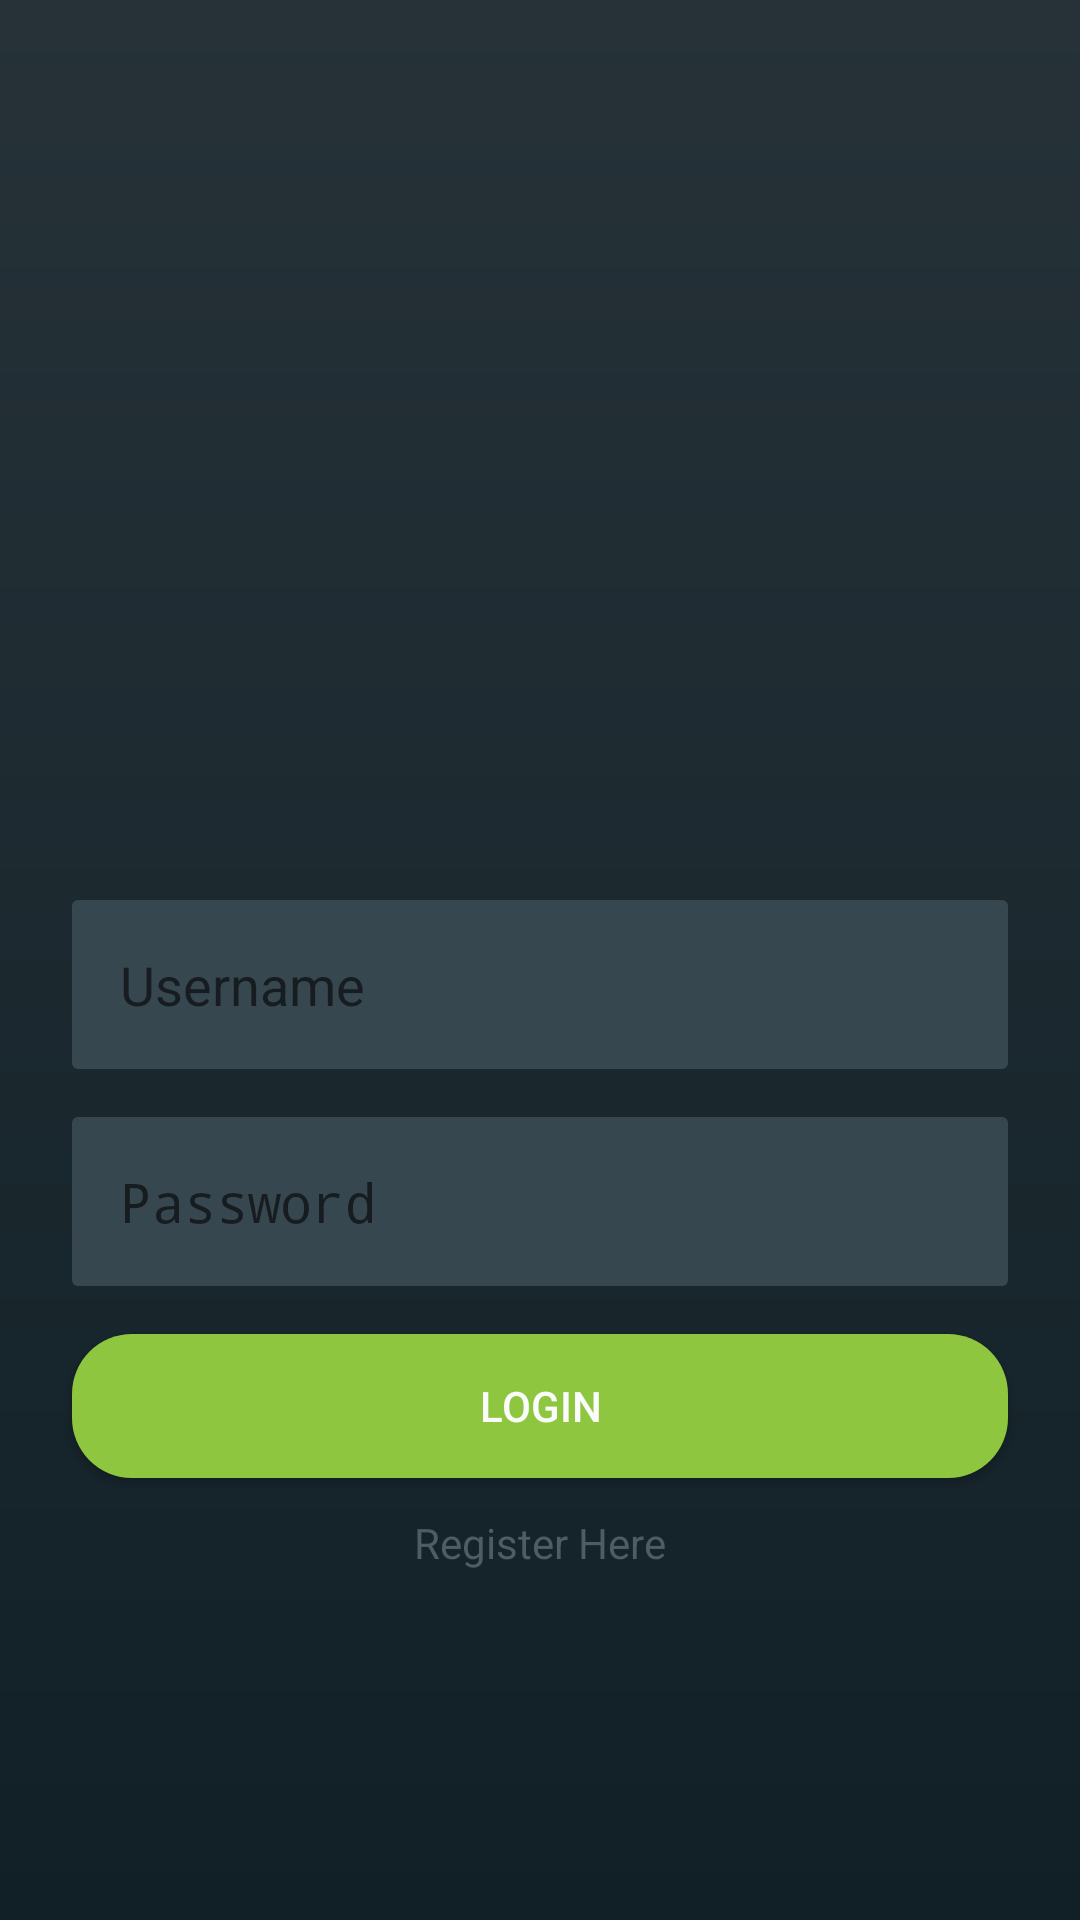

The Android layout XML behind this screen, and the referenced resources:
<!-- AndroidManifest.xml: application theme AppTheme -->
<!-- res/layout/alt_login_activity.xml -->
<?xml version="1.0" encoding="utf-8"?>
<androidx.constraintlayout.widget.ConstraintLayout
    xmlns:android="http://schemas.android.com/apk/res/android"
    xmlns:app="http://schemas.android.com/apk/res-auto"
    android:layout_width="match_parent"
    android:layout_height="match_parent"
    android:background="@drawable/bg_login">

    <androidx.constraintlayout.widget.Guideline
        android:id="@+id/guideline_left"
        android:layout_width="wrap_content"
        android:layout_height="wrap_content"
        android:orientation="vertical"
        app:layout_constraintGuide_begin="24dp" />

    <androidx.constraintlayout.widget.Guideline
        android:id="@+id/guideline_right"
        android:layout_width="wrap_content"
        android:layout_height="wrap_content"
        android:orientation="vertical"
        app:layout_constraintGuide_end="24dp" />

    <ImageView
        android:id="@+id/icon"
        android:layout_width="wrap_content"
        android:layout_height="wrap_content"
        android:layout_marginTop="200dp"
        android:src="@drawable/ic_launcher_foreground"
        app:layout_constraintEnd_toStartOf="@+id/guideline_right"
        app:layout_constraintStart_toStartOf="@+id/guideline_left"
        app:layout_constraintTop_toTopOf="parent" />

    <EditText
        android:id="@+id/username"
        android:layout_width="0dp"
        android:layout_height="wrap_content"
        android:layout_marginTop="100dp"
        android:inputType="text"
        android:background="@drawable/edit_txt_bg"
        android:hint="Username"
        android:padding="16dp"
        android:textColor="@color/colorText"
        app:layout_constraintEnd_toStartOf="@id/guideline_right"
        app:layout_constraintStart_toStartOf="@id/guideline_left"
        app:layout_constraintTop_toBottomOf="@+id/icon" />

    <EditText
        android:id="@+id/password"
        android:layout_width="0dp"
        android:layout_height="wrap_content"
        android:layout_marginTop="16dp"
        android:inputType="textPassword"
        android:background="@drawable/edit_txt_bg"
        android:hint="Password"
        android:padding="16dp"
        android:textColor="@color/colorText"
        app:layout_constraintEnd_toStartOf="@id/guideline_right"
        app:layout_constraintStart_toStartOf="@id/guideline_left"
        app:layout_constraintTop_toBottomOf="@+id/username" />

    <Button
        android:id="@+id/loginbutton"
        android:layout_width="0dp"
        android:layout_height="wrap_content"
        android:layout_marginTop="16dp"
        android:background="@drawable/btn_bg"
        android:textColor="@color/colorText"
        app:layout_constraintEnd_toStartOf="@+id/guideline_right"
        app:layout_constraintStart_toStartOf="@+id/guideline_left"
        app:layout_constraintTop_toBottomOf="@+id/password"
        android:text="login"
        android:textAllCaps="true"
        />
    
    <TextView
        android:id="@+id/register"
        android:layout_width="wrap_content"
        android:layout_height="wrap_content"
        android:text="Register Here"
        android:textColor="@color/colorDarkText"
        app:layout_constraintStart_toStartOf="@id/guideline_left"
        app:layout_constraintEnd_toStartOf="@id/guideline_right"
        app:layout_constraintTop_toBottomOf="@id/loginbutton"
        android:layout_margin="12dp"/>

</androidx.constraintlayout.widget.ConstraintLayout>
<!-- resources referenced by this layout -->
<resources>
  <color name="colorDarkText">#4F5C62</color>
  <color name="colorText">#FAFBFB</color>
  <!-- drawable bg_login (drawable) -->
  <?xml version="1.0" encoding="utf-8"?>
  <shape xmlns:android="http://schemas.android.com/apk/res/android">
      <gradient
          android:startColor="@color/colorForeGround"
          android:endColor="@color/colorBackground"
          android:angle="90"/>
  </shape>
  <!-- drawable btn_bg (drawable) -->
  <?xml version="1.0" encoding="utf-8"?>
  <selector xmlns:android="http://schemas.android.com/apk/res/android">
      <item android:state_pressed="true">
          <shape>
              <solid android:color="@color/colorText"/>
              <corners android:radius="20dp"/>
              <size android:width="20dp"/>
          </shape>
      </item>
  
      <item>
          <shape>
              <solid android:color="@color/colorAccent"/>
              <corners android:radius="20dp"/>
              <size android:width="20dp"/>
          </shape>
      </item>
  </selector>
  <!-- drawable edit_txt_bg (drawable) -->
  <?xml version="1.0" encoding="utf-8"?>
  <shape xmlns:android="http://schemas.android.com/apk/res/android">
      <solid android:color="@color/colorDarkForeGround"/>
      <corners android:radius="2dp"/>
  
  </shape>
  <style name="AppTheme" parent="Theme.AppCompat.Light.NoActionBar">
          
          <item name="colorPrimary">@color/colorBackground</item>
          <item name="colorPrimaryDark">@color/colorForeGround</item>
          <item name="colorAccent">@color/colorAccent</item>
      </style>
  <color name="colorForeGround">#112027</color>
  <color name="colorBackground">#263238</color>
  <color name="colorAccent">#8EC73F</color>
  <color name="colorDarkForeGround">#37474F</color>
</resources>
